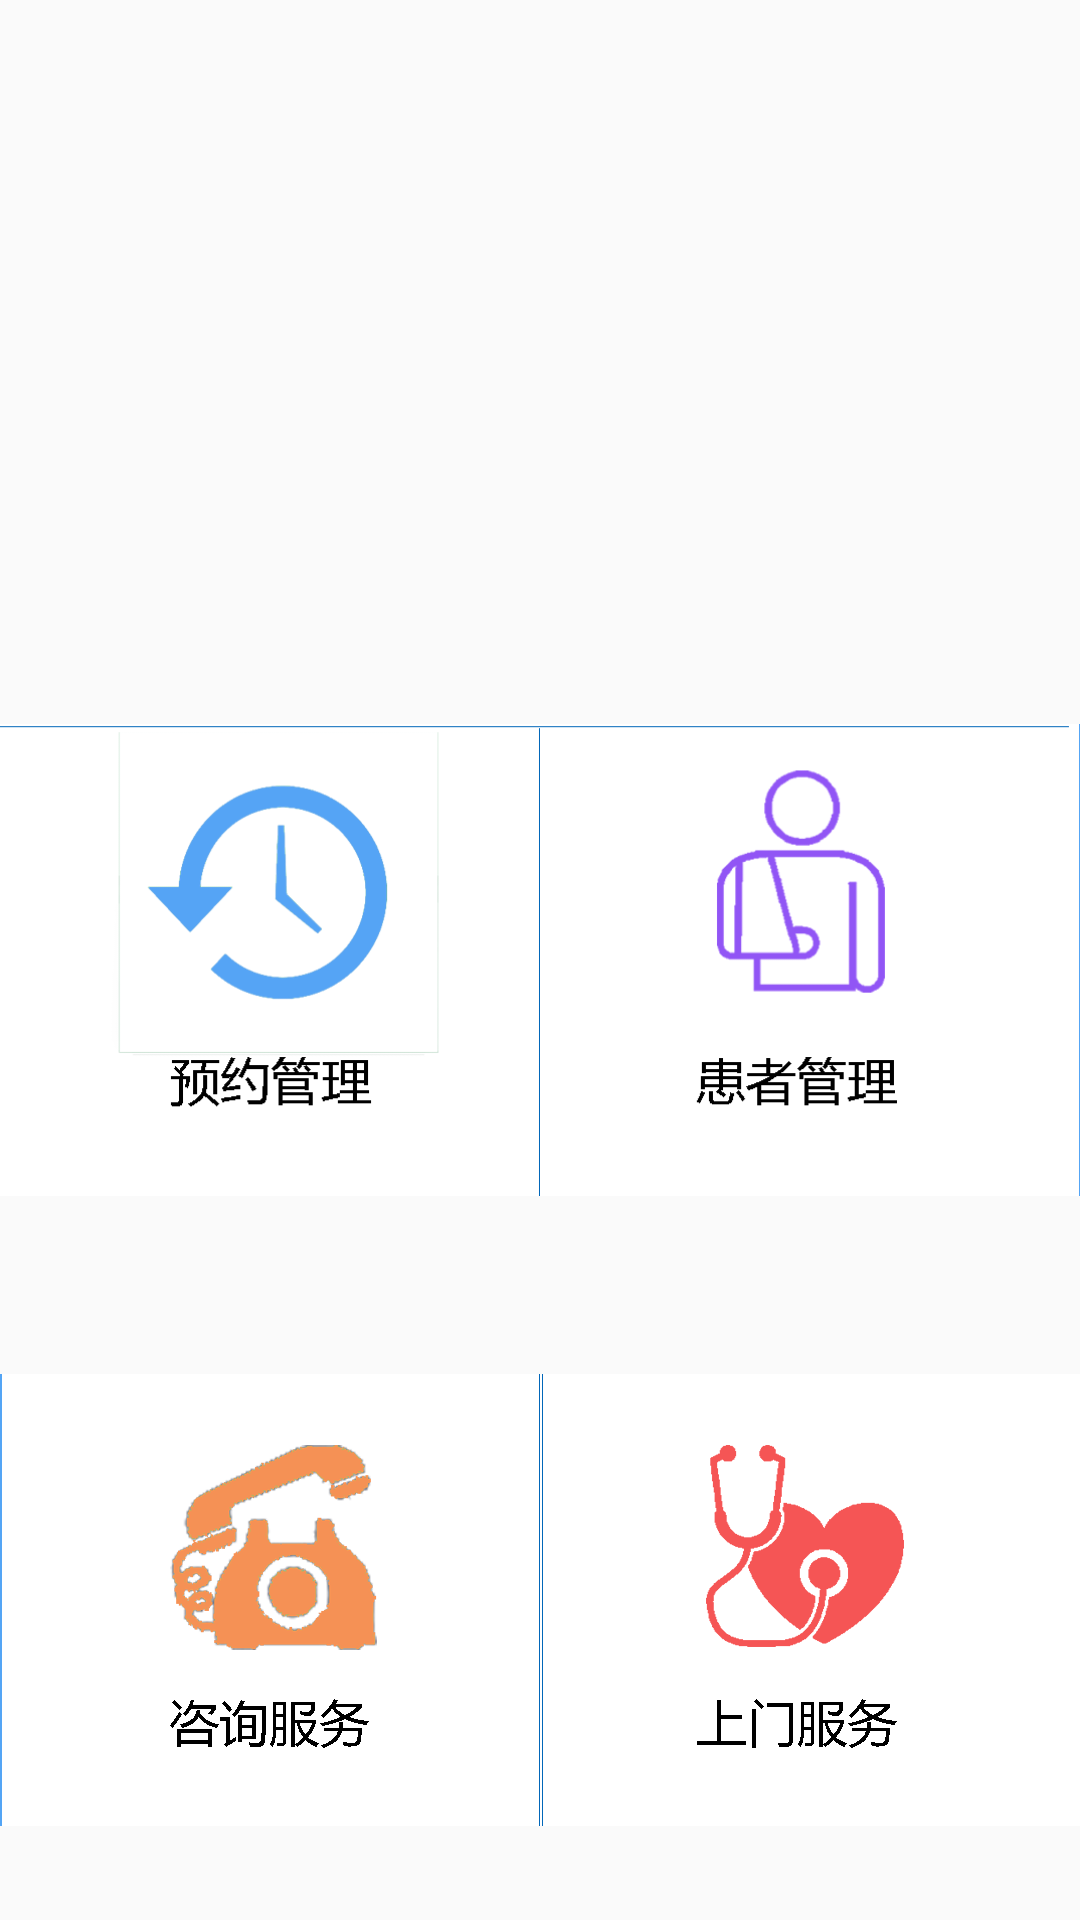

Here is an Android app screen rendered from its layout file. Give the layout XML and the strings, colors and styles it references.
<!-- AndroidManifest.xml: application theme AppTheme -->
<!-- res/layout/fragment_advisory.xml -->
<?xml version="1.0" encoding="utf-8"?>
<LinearLayout xmlns:android="http://schemas.android.com/apk/res/android"
    android:orientation="vertical" android:layout_width="match_parent"
    android:layout_height="match_parent">
    <ImageView
        android:layout_width="match_parent"
        android:layout_height="0dp"
        android:layout_weight="1"
        android:src="@mipmap/ic_launcher"
        style="@style/TopBlowPadding"
        />
    <LinearLayout
        android:layout_width="match_parent"
        android:layout_height="0dp"
        android:layout_weight="1"
        android:orientation="horizontal"
        >
        <ImageView
            android:src="@mipmap/order_manage"
            style="@style/AdvisoryImage"
            />
        <ImageView
            android:src="@mipmap/patient_manage"
            style="@style/AdvisoryImage"
            />



    </LinearLayout>
    <LinearLayout
        android:layout_width="match_parent"
        android:layout_height="0dp"
        android:layout_weight="1"
        android:orientation="horizontal"
        >
        <ImageView
            android:src="@mipmap/advisory_service"
            style="@style/AdvisoryImage"
            />
        <ImageView
            android:src="@mipmap/call_service"
            style="@style/AdvisoryImage"
            />

    </LinearLayout>

</LinearLayout>
<!-- resources referenced by this layout -->
<resources>
  <!-- mipmap advisory_service: png bitmap (mipmap-xhdpi, 33930 bytes) -->
  <!-- mipmap call_service: png bitmap (mipmap-xhdpi, 15938 bytes) -->
  <!-- mipmap order_manage: png bitmap (mipmap-xhdpi, 19389 bytes) -->
  <!-- mipmap patient_manage: png bitmap (mipmap-xhdpi, 14903 bytes) -->
  <style name="AdvisoryImage">
          <item name="android:layout_width">0dp</item>
          <item name="android:layout_weight">1</item>
          <item name="android:layout_height">match_parent</item>
      </style>
  <style name="TopBlowPadding">
          <item name="android:paddingTop">5dp</item>
          <item name="android:paddingBottom">5dp</item>
      </style>
  <style name="AppTheme" parent="Theme.AppCompat.Light.NoActionBar">
          
          <item name="colorPrimary">@color/colorPrimary</item>
          <item name="colorPrimaryDark">@color/colorPrimaryDark</item>
          <item name="colorAccent">@color/colorAccent</item>
      </style>
  <color name="colorPrimary">#3F51B5</color>
  <color name="colorPrimaryDark">#303F9F</color>
  <color name="colorAccent">#FF4081</color>
</resources>
